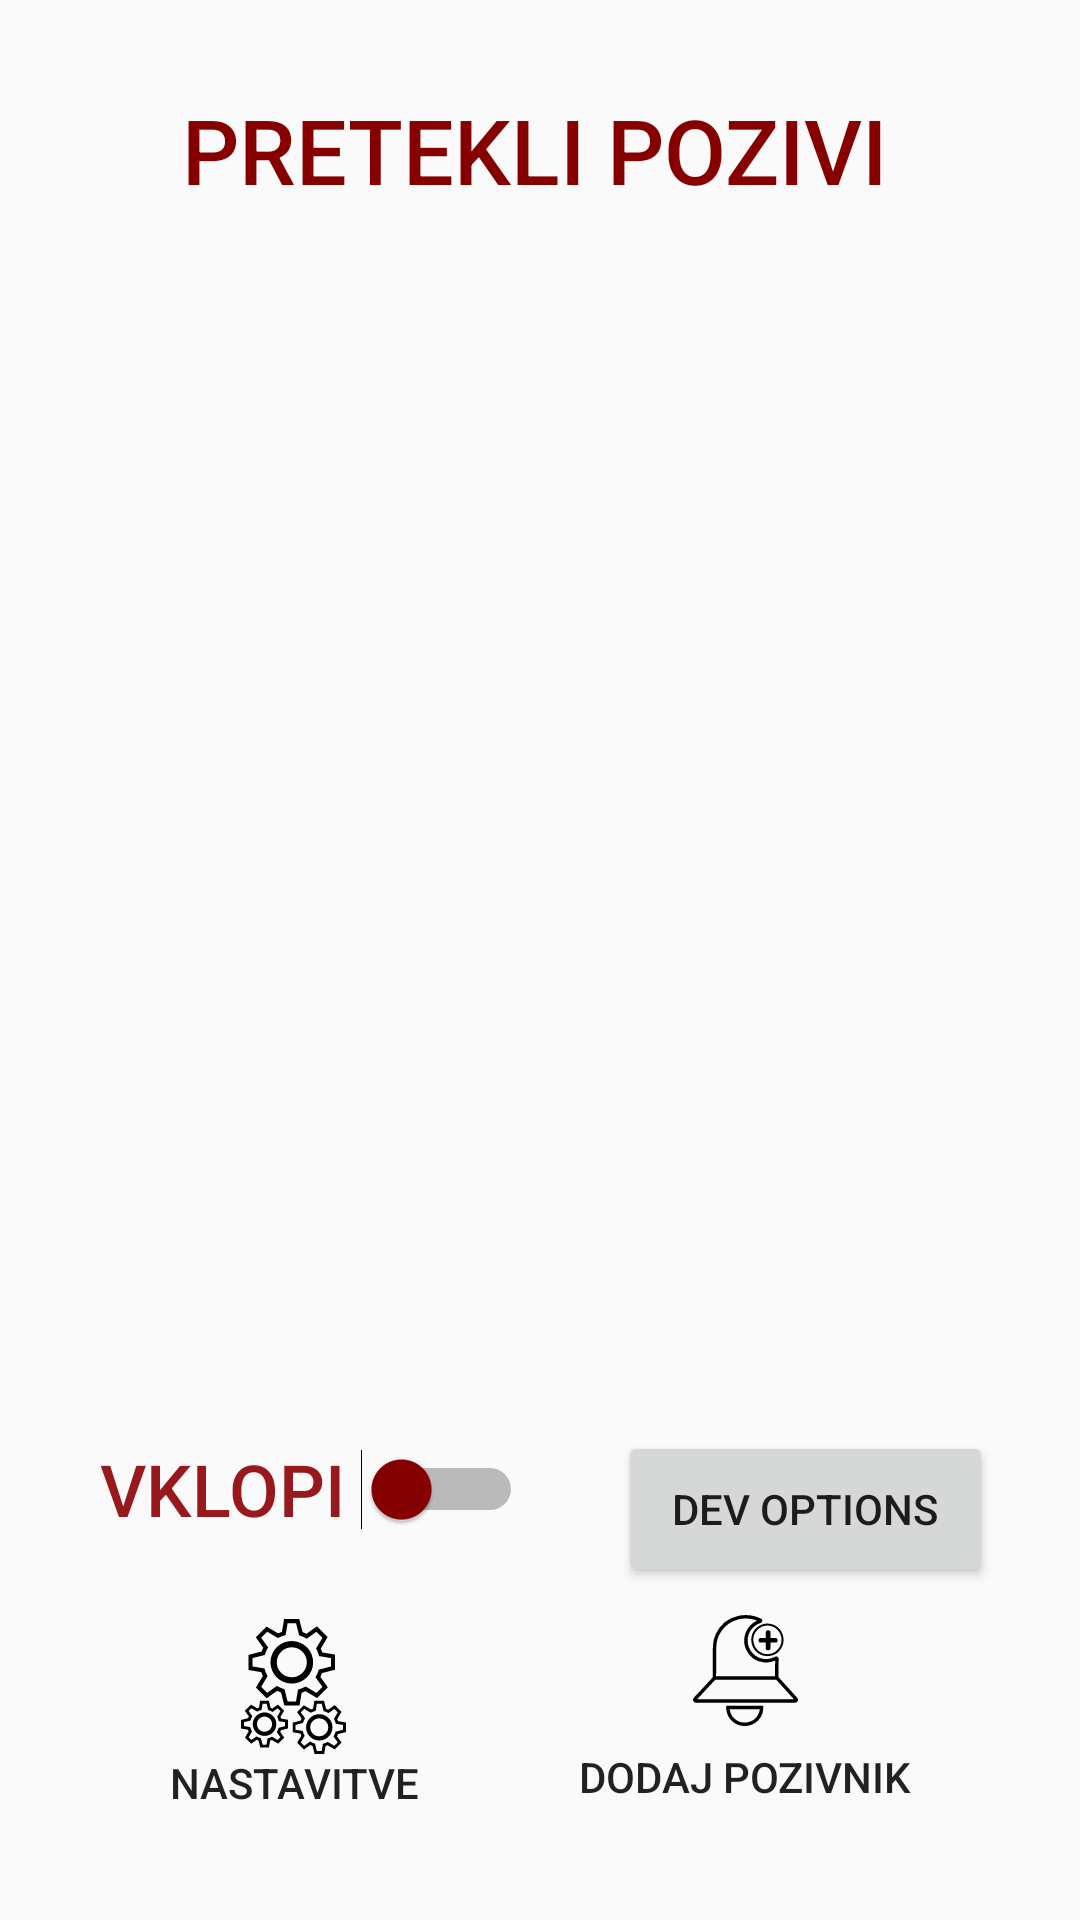

Layout XML and referenced resources for this Android screen:
<!-- AndroidManifest.xml: application theme AppTheme -->
<!-- res/layout/activity_main.xml -->
<?xml version="1.0" encoding="utf-8"?>
<androidx.constraintlayout.widget.ConstraintLayout xmlns:android="http://schemas.android.com/apk/res/android"
    xmlns:app="http://schemas.android.com/apk/res-auto"
    xmlns:tools="http://schemas.android.com/tools"
    android:layout_width="match_parent"
    android:layout_height="match_parent"
    android:foregroundTint="#CA9696"
    tools:context=".MainActivity">


    <TextView
        android:id="@+id/titleText"
        android:layout_width="238dp"
        android:layout_height="47dp"
        android:text="@string/pretekli_pozivi"
        android:textAppearance="@style/TextAppearance.AppCompat.Body2"
        android:textColor="@color/colorPrimaryDark"
        android:textSize="30sp"
        app:layout_constraintBottom_toBottomOf="parent"
        app:layout_constraintEnd_toEndOf="parent"
        app:layout_constraintHorizontal_bias="0.497"
        app:layout_constraintStart_toStartOf="parent"
        app:layout_constraintTop_toTopOf="parent"
        app:layout_constraintVertical_bias="0.050000012" />

    <Switch
        android:id="@+id/onoffSwitch"
        android:layout_width="146dp"
        android:layout_height="36dp"
        android:button="@color/colorPrimaryDark"
        android:buttonTint="#870000"
        android:onClick="checkPermissions"
        android:text="@string/vklopi"
        android:textAlignment="center"
        android:textAppearance="@style/TextAppearance.AppCompat.Body2"
        android:textColor="#97191D"
        android:textSize="24sp"
        android:thumbTint="@color/colorAccent"
        app:layout_constraintBottom_toBottomOf="parent"
        app:layout_constraintEnd_toEndOf="parent"
        app:layout_constraintHorizontal_bias="0.132"
        app:layout_constraintStart_toStartOf="parent"
        app:layout_constraintTop_toTopOf="parent"
        app:layout_constraintVertical_bias="0.792" />

    <Button
        android:id="@+id/settingsBtn"
        style="@style/Widget.AppCompat.Button.Borderless"
        android:layout_width="88dp"
        android:layout_height="64dp"
        android:background="#00FFFFFF"
        android:drawableTop="@drawable/ic_settingssvg_35dp"
        android:text="@string/nastavitve"
        android:textSize="14sp"
        app:layout_constraintBottom_toBottomOf="parent"
        app:layout_constraintEnd_toEndOf="parent"
        app:layout_constraintHorizontal_bias="0.198"
        app:layout_constraintStart_toStartOf="parent"
        app:layout_constraintTop_toTopOf="parent"
        app:layout_constraintVertical_bias="0.937" />

    <Button
        android:id="@+id/addPagerBtn"
        style="@style/Widget.AppCompat.Button.Borderless"
        android:layout_width="119dp"
        android:layout_height="71dp"
        android:background="#00FFFFFF"
        android:drawableTop="@drawable/ic_addpagersvg_35dp"
        android:text="@string/dodaj_pozivnik"
        android:textSize="14sp"
        app:layout_constraintBottom_toBottomOf="parent"
        app:layout_constraintEnd_toEndOf="parent"
        app:layout_constraintHorizontal_bias="0.784"
        app:layout_constraintStart_toStartOf="parent"
        app:layout_constraintTop_toTopOf="parent"
        app:layout_constraintVertical_bias="0.946" />

    <Button
        android:id="@+id/devOptionsBtn"
        android:layout_width="125dp"
        android:layout_height="52dp"
        android:text="@string/dev_options"
        android:visibility="visible"
        app:layout_constraintBottom_toBottomOf="parent"
        app:layout_constraintEnd_toEndOf="parent"
        app:layout_constraintHorizontal_bias="0.877"
        app:layout_constraintStart_toStartOf="parent"
        app:layout_constraintTop_toTopOf="parent"
        app:layout_constraintVertical_bias="0.811" />

    <ListView
        android:id="@+id/emergencyList"
        style="@style/Widget.AppCompat.ListView"
        android:layout_width="341dp"
        android:layout_height="422dp"
        android:transcriptMode="normal"
        android:visibility="visible"
        app:layout_constraintBottom_toBottomOf="parent"
        app:layout_constraintEnd_toEndOf="parent"
        app:layout_constraintHorizontal_bias="0.493"
        app:layout_constraintStart_toStartOf="parent"
        app:layout_constraintTop_toBottomOf="@+id/titleText"
        app:layout_constraintVertical_bias="0.099"
        tools:listfooter="@android:layout/simple_list_item_1"
        tools:visibility="visible" />


</androidx.constraintlayout.widget.ConstraintLayout>
<!-- resources referenced by this layout -->
<resources>
  <color name="colorAccent">#870000</color>
  <color name="colorPrimaryDark">#870000</color>
  <!-- drawable ic_addpagersvg_35dp: vector/xml drawable (drawable, 3695 chars, omitted) -->
  <!-- drawable ic_settingssvg_35dp: vector/xml drawable (drawable, 10795 chars, omitted) -->
  <string name="dev_options">dev options</string>
  <string name="dodaj_pozivnik">DODAJ POZIVNIK</string>
  <string name="nastavitve">NASTAVITVE</string>
  <string name="pretekli_pozivi">PRETEKLI POZIVI</string>
  <string name="vklopi">VKLOPI</string>
  <style name="AppTheme" parent="Theme.AppCompat.Light.DarkActionBar">
          
          <item name="colorPrimary">@color/colorPrimary</item>
          <item name="colorPrimaryDark">@color/colorPrimaryDark</item>
          <item name="colorAccent">@color/colorAccent</item>
      </style>
  <color name="colorPrimary">#870000</color>
</resources>
